pico-8 play session: hold → + tap 🅾

[t = 1 s] hold → ~1s, tap 🅾 ~2×
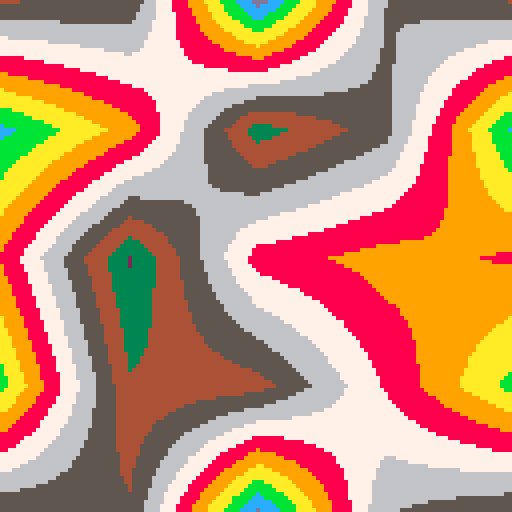

pico-8 cartridge
version 34
__lua__
cellsize=32

function _init()
	cellcount=128/cellsize
	cells={}

	for i=0,cellcount do
		cells[i]={}
		for j=0,cellcount do
			cells[i][j]=rnd(16)
		end
	end
	
	for i=0,cellcount-1 do
		for j=0,cellcount-1 do
			fillcell(i,j)
		end
	end
end

function fillcell(x,y)
	local h=cells[x][y]
	local h➡️=cells[(x+1)%cellcount][y]
	local h⬇️=cells[x][(y+1)%cellcount]
	local h➡️⬇️=cells[(x+1)%cellcount][(y+1)%cellcount]
	local dx1=h➡️-h
	local dx2=h➡️⬇️-h⬇️
	for i=0,cellsize do
		for j=0,cellsize do
			local px,py=i/cellsize,j/cellsize
			local x1=h+px*dx1
			local x2=h⬇️+px*dx2
			local v=x1+py*(x2-x1)
			pset(i+x*cellsize,j+y*cellsize,v)
		end
	end
end

function _draw()

end
__gfx__
00000000000000000000000000000000000000000000000000000000000000000000000000000000000000000000000000000000000000000000000000000000
00000000000000000000000000000000000000000000000000000000000000000000000000000000000000000000000000000000000000000000000000000000
00700700000000000000000000000000000000000000000000000000000000000000000000000000000000000000000000000000000000000000000000000000
00077000000000000000000000000000000000000000000000000000000000000000000000000000000000000000000000000000000000000000000000000000
00077000000000000000000000000000000000000000000000000000000000000000000000000000000000000000000000000000000000000000000000000000
00700700000000000000000000000000000000000000000000000000000000000000000000000000000000000000000000000000000000000000000000000000
